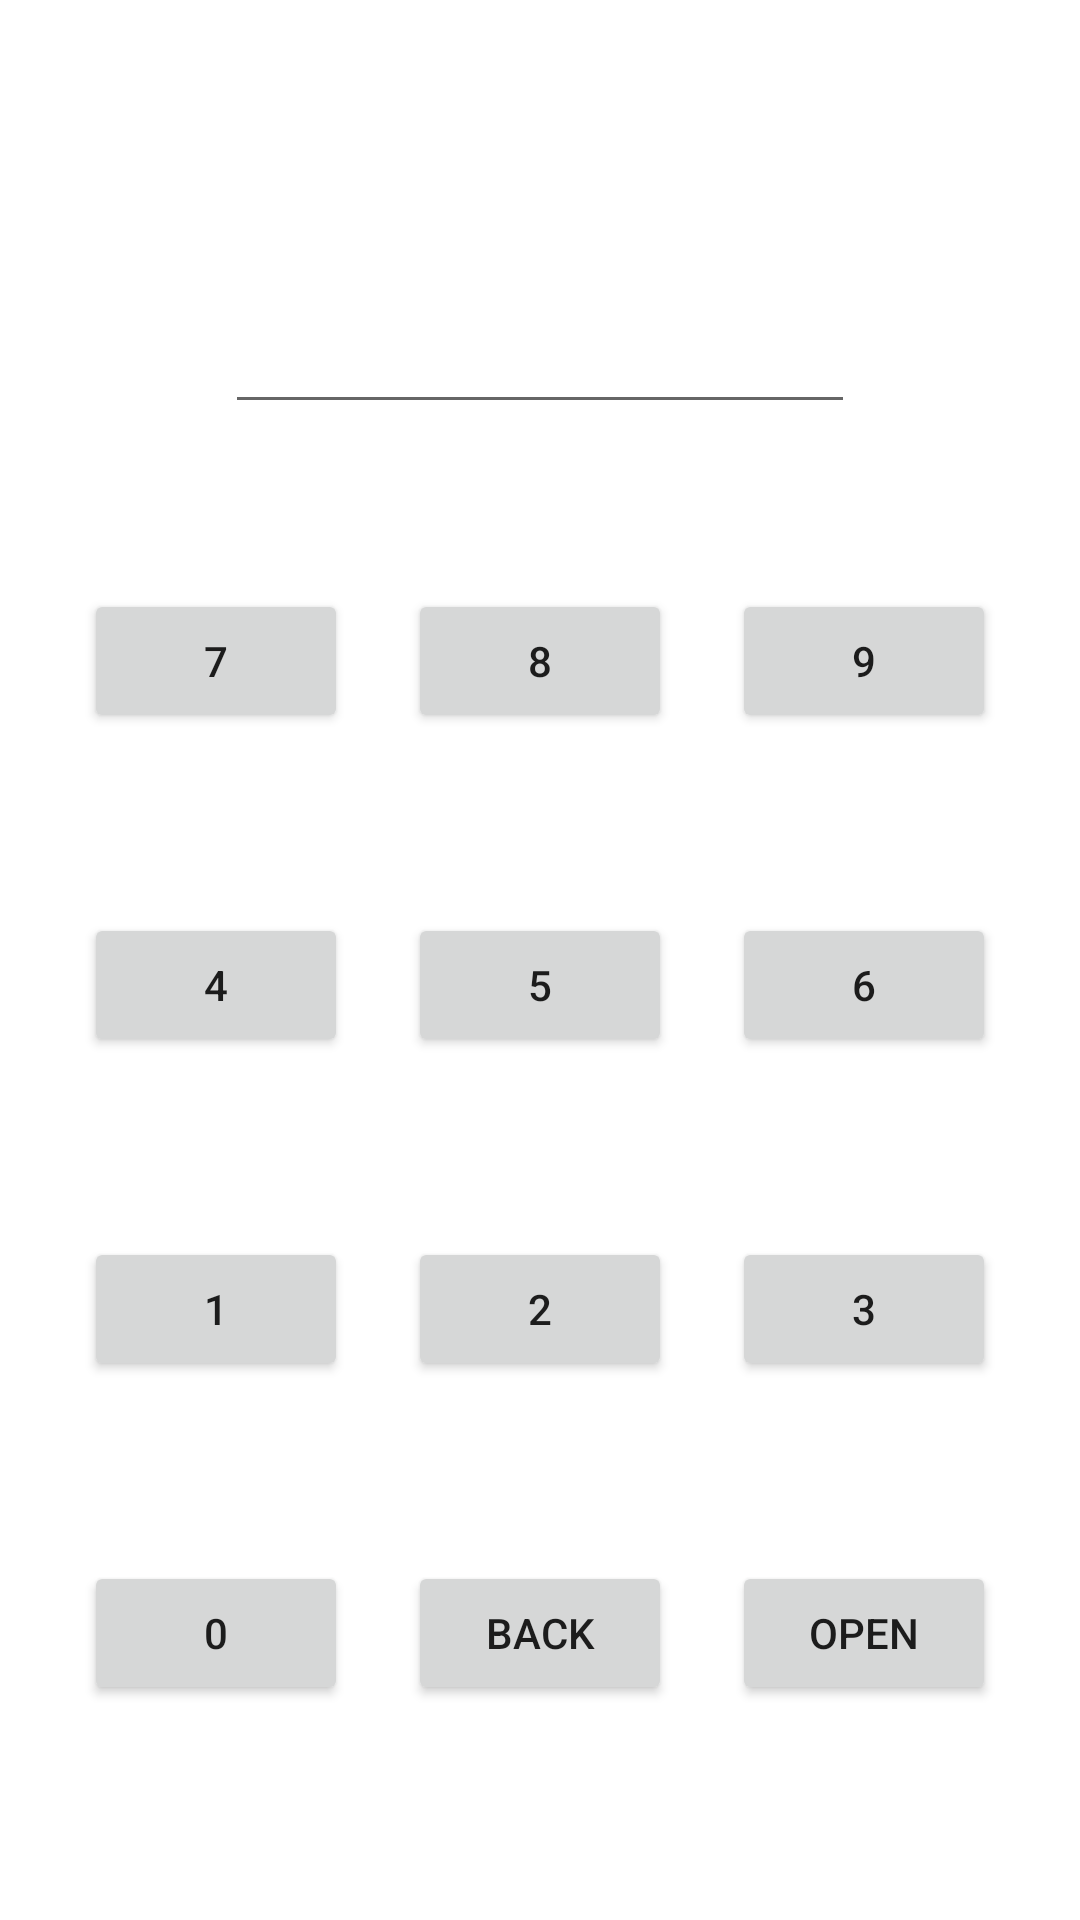

This screen was rendered from an Android layout file. Write that file and the resources it references.
<!-- AndroidManifest.xml: application theme Theme.SP20_BSE_042_Assi_2 -->
<!-- res/layout/activity_main.xml -->
<?xml version="1.0" encoding="utf-8"?>
<LinearLayout xmlns:android="http://schemas.android.com/apk/res/android"
    xmlns:app="http://schemas.android.com/apk/res-auto"
    xmlns:tools="http://schemas.android.com/tools"
    android:layout_width="match_parent"
    android:layout_height="match_parent"
    tools:context=".MainActivity"
    android:orientation="vertical"
    >



    <LinearLayout
        android:layout_width="wrap_content"
        android:layout_height="wrap_content"
        android:orientation="vertical"
        android:gravity="center"
        android:layout_gravity="center"
        android:layout_marginTop="100dp"
        >
    <EditText
        android:id="@+id/editt"
        android:layout_width="wrap_content"
        android:layout_height="wrap_content"
        android:ems="10"
        android:maxLength="4"
        android:layout_gravity="center"
        android:gravity="center"
        android:inputType="textPersonName"
></EditText>

    </LinearLayout>

    <LinearLayout
        android:layout_marginTop="50dp"
        android:orientation="horizontal"
        android:layout_width="wrap_content"
        android:layout_height="wrap_content"
        android:gravity="center"
        android:layout_gravity="center"
        android:padding="5dp"
        >


        <Button
            android:id="@+id/seven"

            android:layout_width="wrap_content"
            android:layout_height="wrap_content"
            android:text="7"></Button>

        <Button
            android:id="@+id/eight"
            android:layout_width="wrap_content"
            android:layout_height="wrap_content"
            android:layout_marginLeft="20dp"
            android:text="8"></Button>

        <Button
            android:id="@+id/nine"
            android:layout_marginLeft="20dp"
            android:layout_width="wrap_content"
            android:layout_height="wrap_content"
            android:text="9"></Button>



    </LinearLayout>



    <LinearLayout

        android:layout_marginTop="50dp"
        android:orientation="horizontal"
        android:layout_width="wrap_content"
        android:layout_height="wrap_content"
        android:gravity="center"
        android:layout_gravity="center"
        android:padding="5dp"

        >


        <Button
            android:id="@+id/four"
            android:layout_width="wrap_content"
            android:layout_height="wrap_content"
            android:text="4"></Button>

        <Button
            android:id="@+id/five"
            android:layout_width="wrap_content"
            android:layout_marginLeft="20dp"
            android:layout_height="wrap_content"
            android:text="5"></Button>

        <Button
            android:id="@+id/six"
            android:layout_width="wrap_content"
            android:layout_height="wrap_content"
            android:layout_marginLeft="20dp"
            android:text="6"></Button>



    </LinearLayout>


    <LinearLayout
        android:layout_marginTop="50dp"
        android:orientation="horizontal"
        android:layout_width="wrap_content"
        android:layout_height="wrap_content"
        android:gravity="center"
        android:layout_gravity="center"
        android:padding="5dp"
        >


        <Button
            android:id="@+id/one"
            android:layout_width="wrap_content"
            android:layout_height="wrap_content"
            android:text="1"></Button>

        <Button
            android:id="@+id/two"
            android:layout_width="wrap_content"
            android:layout_height="wrap_content"
            android:layout_marginLeft="20dp"
            android:text="2"></Button>

        <Button
            android:id="@+id/three"
            android:layout_width="wrap_content"
            android:layout_height="wrap_content"
            android:layout_marginLeft="20dp"
            android:text="3"></Button>



    </LinearLayout>



    <LinearLayout
        android:layout_marginTop="50dp"
        android:orientation="horizontal"
        android:layout_width="wrap_content"
        android:layout_height="wrap_content"
        android:gravity="center"
        android:layout_gravity="center"
        android:padding="5dp"
        >


        <Button
            android:layout_width="wrap_content"
            android:layout_height="wrap_content"
            android:text="0"
            android:id="@+id/zero"

            ></Button>


        <Button
            android:layout_width="wrap_content"
            android:layout_height="wrap_content"
            android:text="Back"
            android:id="@+id/back"
            android:layout_marginLeft="20dp"

            ></Button>


        <Button
            android:id="@+id/open"
            android:layout_width="wrap_content"
            android:layout_height="wrap_content"
            android:layout_marginLeft="20dp"
            android:text="Open"></Button>



    </LinearLayout>


</LinearLayout>
<!-- resources referenced by this layout -->
<resources>
  <style name="Theme.SP20_BSE_042_Assi_2" parent="Theme.MaterialComponents.DayNight.DarkActionBar">
          
          <item name="colorPrimary">@color/purple_500</item>
          <item name="colorPrimaryVariant">@color/purple_700</item>
          <item name="colorOnPrimary">@color/white</item>
          
          <item name="colorSecondary">@color/teal_200</item>
          <item name="colorSecondaryVariant">@color/teal_700</item>
          <item name="colorOnSecondary">@color/black</item>
          
          <item name="android:statusBarColor" tools:targetApi="l">?attr/colorPrimaryVariant</item>
          
      </style>
  <!-- not gathered from this repository: default colours our renderer supplied (Android Studio template values) -->
  <color name="purple_500">#FF6200EE</color>
  <color name="purple_700">#FF3700B3</color>
  <color name="teal_200">#FF03DAC5</color>
  <color name="teal_700">#FF018786</color>
  <color name="black">#FF000000</color>
  <color name="white">#FFFFFFFF</color>
</resources>
